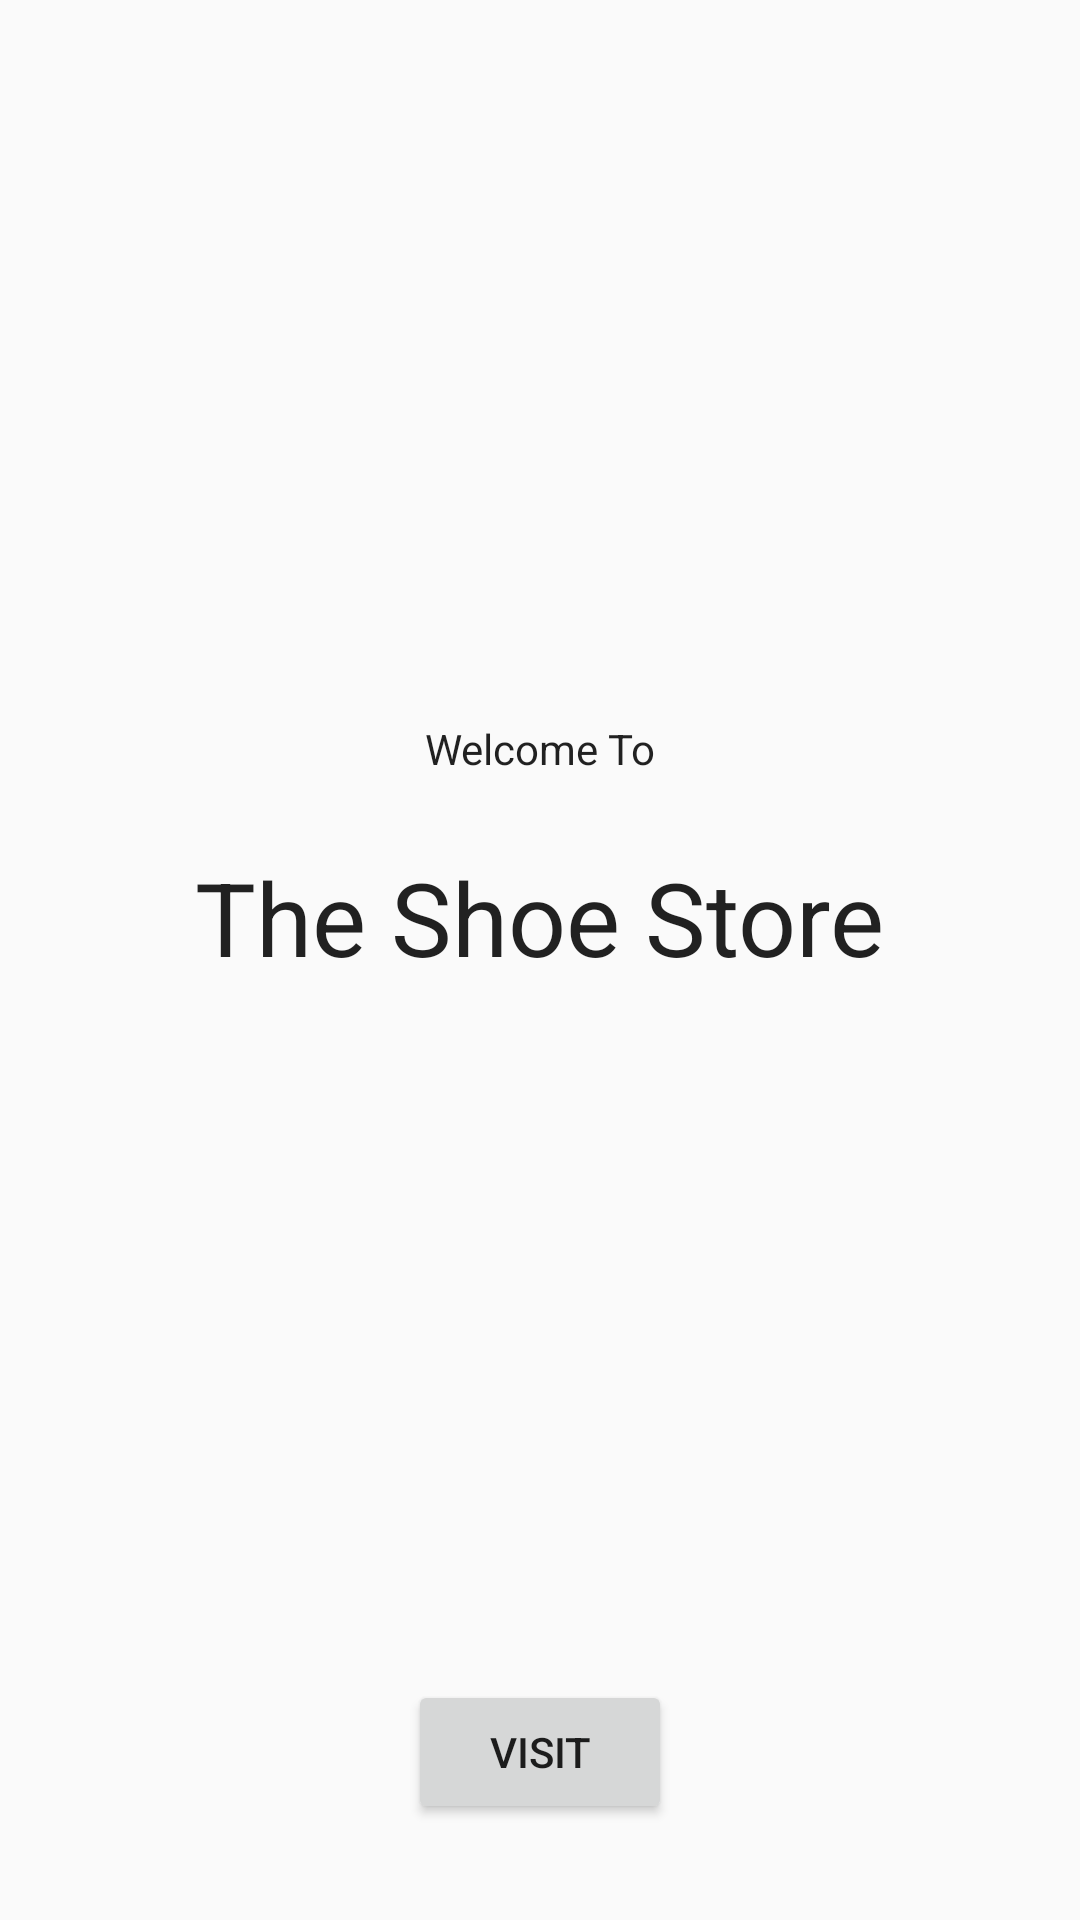

This screen was rendered from an Android layout file. Write that file and the resources it references.
<!-- AndroidManifest.xml: application theme AppTheme -->
<!-- res/layout/welcome_fragment.xml -->
<?xml version="1.0" encoding="utf-8"?>
<layout xmlns:android="http://schemas.android.com/apk/res/android"
    xmlns:app="http://schemas.android.com/apk/res-auto"
    xmlns:tools="http://schemas.android.com/tools"
    >

    
    <androidx.constraintlayout.widget.ConstraintLayout
        android:id="@+id/title_layout"
        android:layout_width="match_parent"
        android:layout_height="match_parent"
        tools:context=".screens.welcome.WelcomeFragment"
        style="@style/AppTheme.NoActionBar">

        <TextView
            android:id="@+id/welcome_text"
            android:layout_width="wrap_content"
            android:layout_height="wrap_content"
            android:layout_marginTop="8dp"
            android:layout_marginBottom="8dp"
            android:fontFamily="sans-serif"
            android:text="@string/welcome_text"
            android:textColor="@color/black_text_color"
            android:textSize="14sp"
            android:textStyle="normal"
            app:layout_constraintBottom_toTopOf="@+id/store_name_text"
            app:layout_constraintEnd_toEndOf="parent"
            app:layout_constraintStart_toStartOf="parent"
            app:layout_constraintTop_toTopOf="parent"
            app:layout_constraintVertical_chainStyle="packed" />

        <TextView
            android:id="@+id/store_name_text"
            android:layout_width="wrap_content"
            android:layout_height="wrap_content"
            android:layout_marginTop="16dp"
            android:fontFamily="sans-serif"
            android:text="@string/store_name_text"
            android:textColor="@color/black_text_color"
            android:textSize="34sp"
            android:textStyle="normal"
            app:layout_constraintBottom_toTopOf="@+id/visit_store_button"
            app:layout_constraintEnd_toEndOf="parent"
            app:layout_constraintHorizontal_bias="0.5"
            app:layout_constraintStart_toStartOf="parent"
            app:layout_constraintTop_toBottomOf="@+id/welcome_text"
            app:layout_constraintVertical_chainStyle="packed" />

        <Button
            android:id="@+id/visit_store_button"
            android:layout_width="wrap_content"
            android:layout_height="wrap_content"
            android:layout_marginBottom="32dp"
            android:text="@string/visit_button_text"
            app:layout_constraintBottom_toBottomOf="parent"
            app:layout_constraintEnd_toEndOf="parent"
            app:layout_constraintStart_toStartOf="parent" />

    </androidx.constraintlayout.widget.ConstraintLayout>
</layout>
<!-- resources referenced by this layout -->
<resources>
  <color name="black_text_color">#de000000</color>
  <string name="store_name_text">The Shoe Store</string>
  <string name="visit_button_text">Visit</string>
  <string name="welcome_text">Welcome To</string>
  <style name="AppTheme.NoActionBar">
          <item name="windowActionBar">false</item>
          <item name="windowNoTitle">true</item>
      </style>
  <style name="AppTheme" parent="Theme.AppCompat.Light.DarkActionBar">
          
          <item name="colorPrimary">@color/colorPrimary</item>
          <item name="colorPrimaryDark">@color/colorPrimaryDark</item>
          <item name="colorAccent">@color/colorAccent</item>
      </style>
  <color name="colorPrimary">#008577</color>
  <color name="colorPrimaryDark">#00574B</color>
  <color name="colorAccent">#D81B60</color>
</resources>
